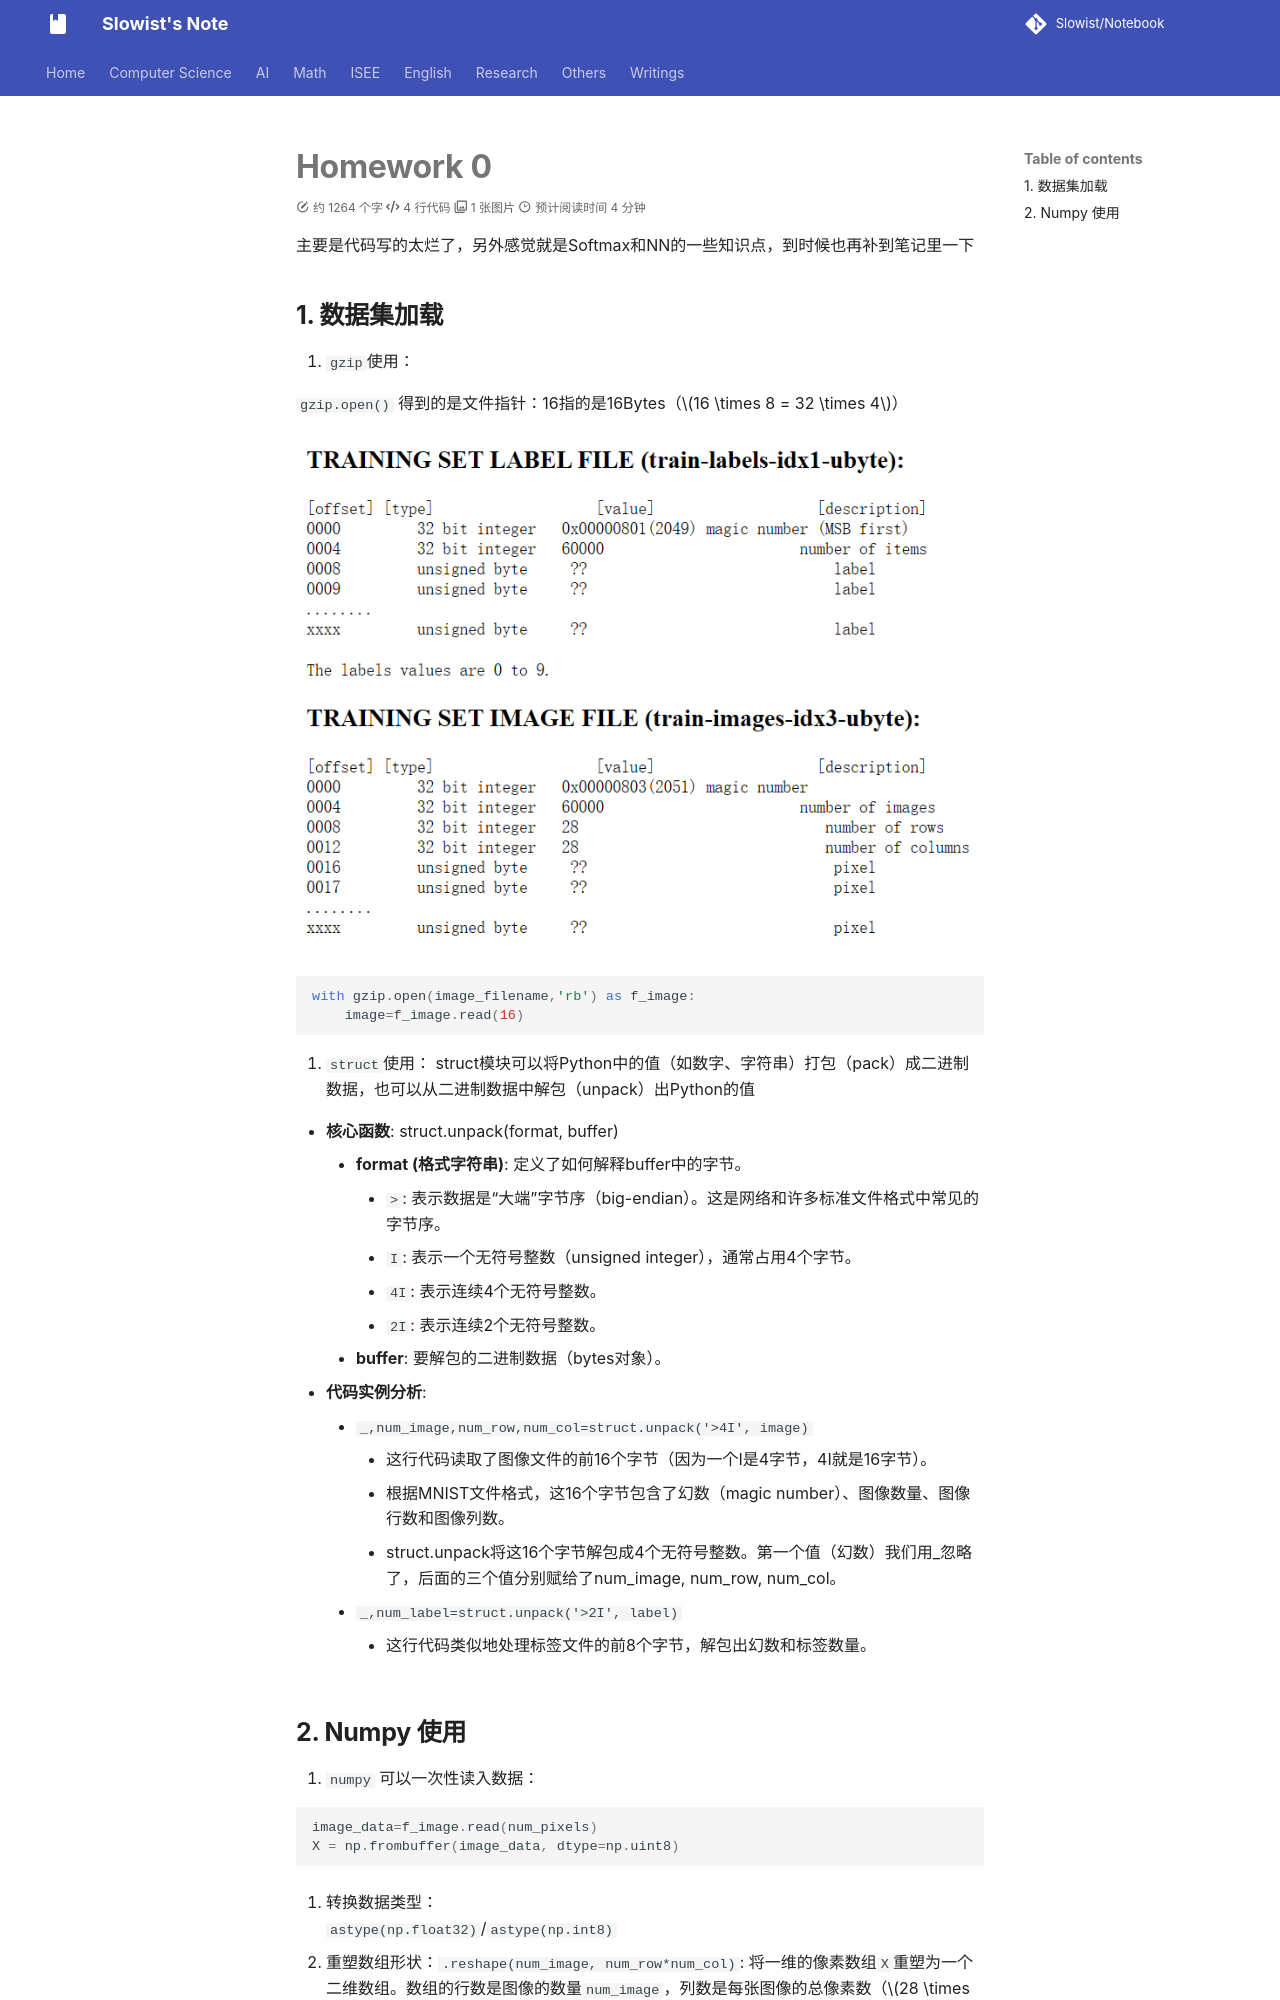

repository: Slowist-Lee/notebook · page: AI/714/1/index.html · generator: mkdocs

# Homework 0

主要是代码写的太烂了，另外感觉就是Softmax和NN的一些知识点，到时候也再补到笔记里一下

## 1. 数据集加载

1. `gzip`使用：

`gzip.open()` 得到的是文件指针：16指的是16Bytes（$16 \times 8 = 32 \times 4$）

![|450](Pasted%20image%2020251212135340.png)

```python
with gzip.open(image_filename,'rb') as f_image:
	image=f_image.read(16)
```

2. `struct`使用： struct模块可以将Python中的值（如数字、字符串）打包（pack）成二进制数据，也可以从二进制数据中解包（unpack）出Python的值
- **核心函数**: struct.unpack(format, buffer)
    - **format (格式字符串)**: 定义了如何解释buffer中的字节。
        - `>`: 表示数据是“大端”字节序（big-endian）。这是网络和许多标准文件格式中常见的字节序。
        - `I`: 表示一个无符号整数（unsigned integer），通常占用4个字节。
        - `4I`: 表示连续4个无符号整数。
        - `2I`: 表示连续2个无符号整数。
    - **buffer**: 要解包的二进制数据（bytes对象）。
- **代码实例分析**:
    - `_,num_image,num_row,num_col=struct.unpack('>4I', image)`
        - 这行代码读取了图像文件的前16个字节（因为一个I是4字节，4I就是16字节）。
        - 根据MNIST文件格式，这16个字节包含了幻数（magic number）、图像数量、图像行数和图像列数。
        - struct.unpack将这16个字节解包成4个无符号整数。第一个值（幻数）我们用_忽略了，后面的三个值分别赋给了num_image, num_row, num_col。
    - `_,num_label=struct.unpack('>2I', label)`
        - 这行代码类似地处理标签文件的前8个字节，解包出幻数和标签数量。
